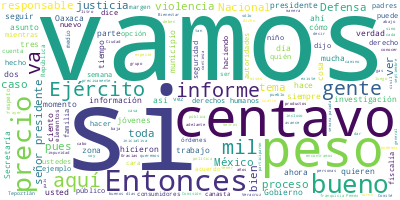

The file beside this chart, header and first rows:
Participante, Texto, Sentimiento, Palabras, Dia, Mes, Anio
PRESIDENTE ANDRES MANUEL LOPEZ OBRADOR, Muy buenos días., 0.0, 3, 26, 09, 2022
PRESIDENTE ANDRES MANUEL LOPEZ OBRADOR, Vamos a iniciar la semana. Este día es d…, 0.0, 69, 26, 09, 2022
PRESIDENTE ANDRES MANUEL LOPEZ OBRADOR, Hay, como es natural, como es lógico, mu…, 0.0, 89, 26, 09, 2022
PRESIDENTE ANDRES MANUEL LOPEZ OBRADOR, Entonces, que tengan esa seguridad, gara…, 0.0, 79, 26, 09, 2022
PRESIDENTE ANDRES MANUEL LOPEZ OBRADOR, Muchos escritores y dirigentes sociales.…, 0.0, 20, 26, 09, 2022
JESUS RAMIREZ CUEVAS, Henry David Thoreau., 0.0, 3, 26, 09, 2022
PRESIDENTE ANDRES MANUEL LOPEZ OBRADOR, Henry David Thoreau. Sí, que ese es un l…, 0.0, 61, 26, 09, 2022
PREGUNTA, Fue a la cárcel., 0.0, 4, 26, 09, 2022
PRESIDENTE ANDRES MANUEL LOPEZ OBRADOR, Fue a la cárcel, sí. Desobediencia civil…, 0.0, 8, 26, 09, 2022
PRESIDENTE ANDRES MANUEL LOPEZ OBRADOR, Y posteriormente, pues Gandhi, Tolstoi, …, 0.0, 41, 26, 09, 2022
JESUS RAMIREZ CUEVAS, El largo camino por la libertad., 0.0, 6, 26, 09, 2022
PRESIDENTE ANDRES MANUEL LOPEZ OBRADOR, El largo camino por la libertad. O sea, …, 0.0, 26, 26, 09, 2022
PRESIDENTE ANDRES MANUEL LOPEZ OBRADOR, Y se requieren de muchas fatigas, no es …, 0.0, 56, 26, 09, 2022
PRESIDENTE ANDRES MANUEL LOPEZ OBRADOR, Cuando se busca transformar una realidad…, 0.0, 95, 26, 09, 2022
PRESIDENTE ANDRES MANUEL LOPEZ OBRADOR, El movimiento nuestro triunfó por eso, p…, 0.0, 55, 26, 09, 2022
PRESIDENTE ANDRES MANUEL LOPEZ OBRADOR, Pero sí, se necesitan fatigas y una estr…, 0.0, 74, 26, 09, 2022
PRESIDENTE ANDRES MANUEL LOPEZ OBRADOR, Muchos de los que ahora están en contra …, 0.0, 62, 26, 09, 2022
PRESIDENTE ANDRES MANUEL LOPEZ OBRADOR, Ayer fue un día extraordinario. Estuve c…, 0.0, 58, 26, 09, 2022
PRESIDENTE ANDRES MANUEL LOPEZ OBRADOR, Y también generó polémica, ¿no? Porque n…, 0.0, 25, 26, 09, 2022
PRESIDENTE ANDRES MANUEL LOPEZ OBRADOR, ¿Y cómo se llama esa canción famosa que …, 0.0, 9, 26, 09, 2022
PRESIDENTE ANDRES MANUEL LOPEZ OBRADOR, Ya supérame., 0.0, 2, 26, 09, 2022
PRESIDENTE ANDRES MANUEL LOPEZ OBRADOR, Muy bien. Y una buena iniciativa de la j…, 0.0, 33, 26, 09, 2022
PRESIDENTE ANDRES MANUEL LOPEZ OBRADOR, No sé quién me dijo que había otro artis…, 0.0, 12, 26, 09, 2022
JESUS RAMIREZ CUEVAS, Christian Nodal., 0.0, 2, 26, 09, 2022
PRESIDENTE ANDRES MANUEL LOPEZ OBRADOR, Christian., 0.0, 1, 26, 09, 2022
JESUS RAMIREZ CUEVAS, Nodal., 0.0, 1, 26, 09, 2022
PRESIDENTE ANDRES MANUEL LOPEZ OBRADOR, Nodal. Sí, que quería también participar…, 0.0, 11, 26, 09, 2022
JESUS RAMIREZ CUEVAS, Sí., 0.0, 1, 26, 09, 2022
PRESIDENTE ANDRES MANUEL LOPEZ OBRADOR, Sería buenísimo. Nada más que estaba yo …, 0.0, 23, 26, 09, 2022
PRESIDENTE ANDRES MANUEL LOPEZ OBRADOR, ¿No están peleados? Porque nosotros no q…, 0.0, 20, 26, 09, 2022
PRESIDENTE ANDRES MANUEL LOPEZ OBRADOR, Pero muy bien, la verdad, muy bien ayer,…, 0.0, 10, 26, 09, 2022
PRESIDENTE ANDRES MANUEL LOPEZ OBRADOR, Hoy vamos, como todos los lunes, a ver Q…, 0.0, 37, 26, 09, 2022
PRESIDENTE ANDRES MANUEL LOPEZ OBRADOR, Y luego cómo vamos en el Tianguis del Bi…, 0.0, 15, 26, 09, 2022
RICARDO SHEFFIELD PADILLA, Muy buenos días, señor presidente; bueno…, 0.0, 13, 26, 09, 2022
RICARDO SHEFFIELD PADILLA, Quién es quién en el precio de los combu…, 0.0, 38, 26, 09, 2022
RICARDO SHEFFIELD PADILLA, Con corte al 22 de septiembre, la mezcla…, 0.0, 94, 26, 09, 2022
RICARDO SHEFFIELD PADILLA, ¿Cuáles fueron las tres marcas más carer…, 0.0, 10, 26, 09, 2022
RICARDO SHEFFIELD PADILLA, Pues, para variar, Redco, Chevron y Arco…, 0.0, 42, 26, 09, 2022
RICARDO SHEFFIELD PADILLA, Ya visto a manera individual por gasolin…, 0.0, 93, 26, 09, 2022
RICARDO SHEFFIELD PADILLA, En la gasolina Premium la opción más alt…, 0.0, 57, 26, 09, 2022
RICARDO SHEFFIELD PADILLA, En el diésel, la más alta es de franquic…, 0.0, 55, 26, 09, 2022
RICARDO SHEFFIELD PADILLA, Realizamos 254 visitas y/o verificacione…, 0.0, 37, 26, 09, 2022
RICARDO SHEFFIELD PADILLA, Hubo una que, ya una vez verificada, no …, 0.0, 53, 26, 09, 2022
RICARDO SHEFFIELD PADILLA, Las más baratas de acuerdo a la app, sin…, 0.0, 32, 26, 09, 2022
RICARDO SHEFFIELD PADILLA, Las más caras, 24 pesos con 10 centavos …, 0.0, 28, 26, 09, 2022
RICARDO SHEFFIELD PADILLA, Cuáles son las más baratas de la Premium…, 0.0, 21, 26, 09, 2022
RICARDO SHEFFIELD PADILLA, Y bueno, otra vez pasándose de rosca los…, 0.0, 59, 26, 09, 2022
RICARDO SHEFFIELD PADILLA, En el diésel, la más barata, 22 pesos co…, 0.0, 44, 26, 09, 2022
RICARDO SHEFFIELD PADILLA, Ya llevamos tres años verificando los se…, 0.0, 55, 26, 09, 2022
RICARDO SHEFFIELD PADILLA, Y mantenerlos limpios, antes estaba limp…, 0.0, 43, 26, 09, 2022
RICARDO SHEFFIELD PADILLA, El gas LP, con corte al 21 de septiembre…, 0.0, 69, 26, 09, 2022
RICARDO SHEFFIELD PADILLA, Mientras que ese mismo día el precio int…, 0.0, 52, 26, 09, 2022
RICARDO SHEFFIELD PADILLA, Encontramos también que en Puebla, en el…, 0.0, 74, 26, 09, 2022
RICARDO SHEFFIELD PADILLA, Mientras que también encontramos para ci…, 0.0, 59, 26, 09, 2022
RICARDO SHEFFIELD PADILLA, Encontramos en 789 verificaciones o visi…, 0.0, 56, 26, 09, 2022
RICARDO SHEFFIELD PADILLA, En las 789 visitas, encontramos que se e…, 0.0, 19, 26, 09, 2022
RICARDO SHEFFIELD PADILLA, Vamos a ver ahora los precios de los 24 …, 0.0, 49, 26, 09, 2022
RICARDO SHEFFIELD PADILLA, Podemos ver que la canasta más cara habí…, 0.0, 74, 26, 09, 2022
RICARDO SHEFFIELD PADILLA, Vamos viendo por regiones. En la zona ce…, 0.0, 50, 26, 09, 2022
RICARDO SHEFFIELD PADILLA, Pero en toda la región la que dominó con…, 0.0, 74, 26, 09, 2022
... 289 more rows
